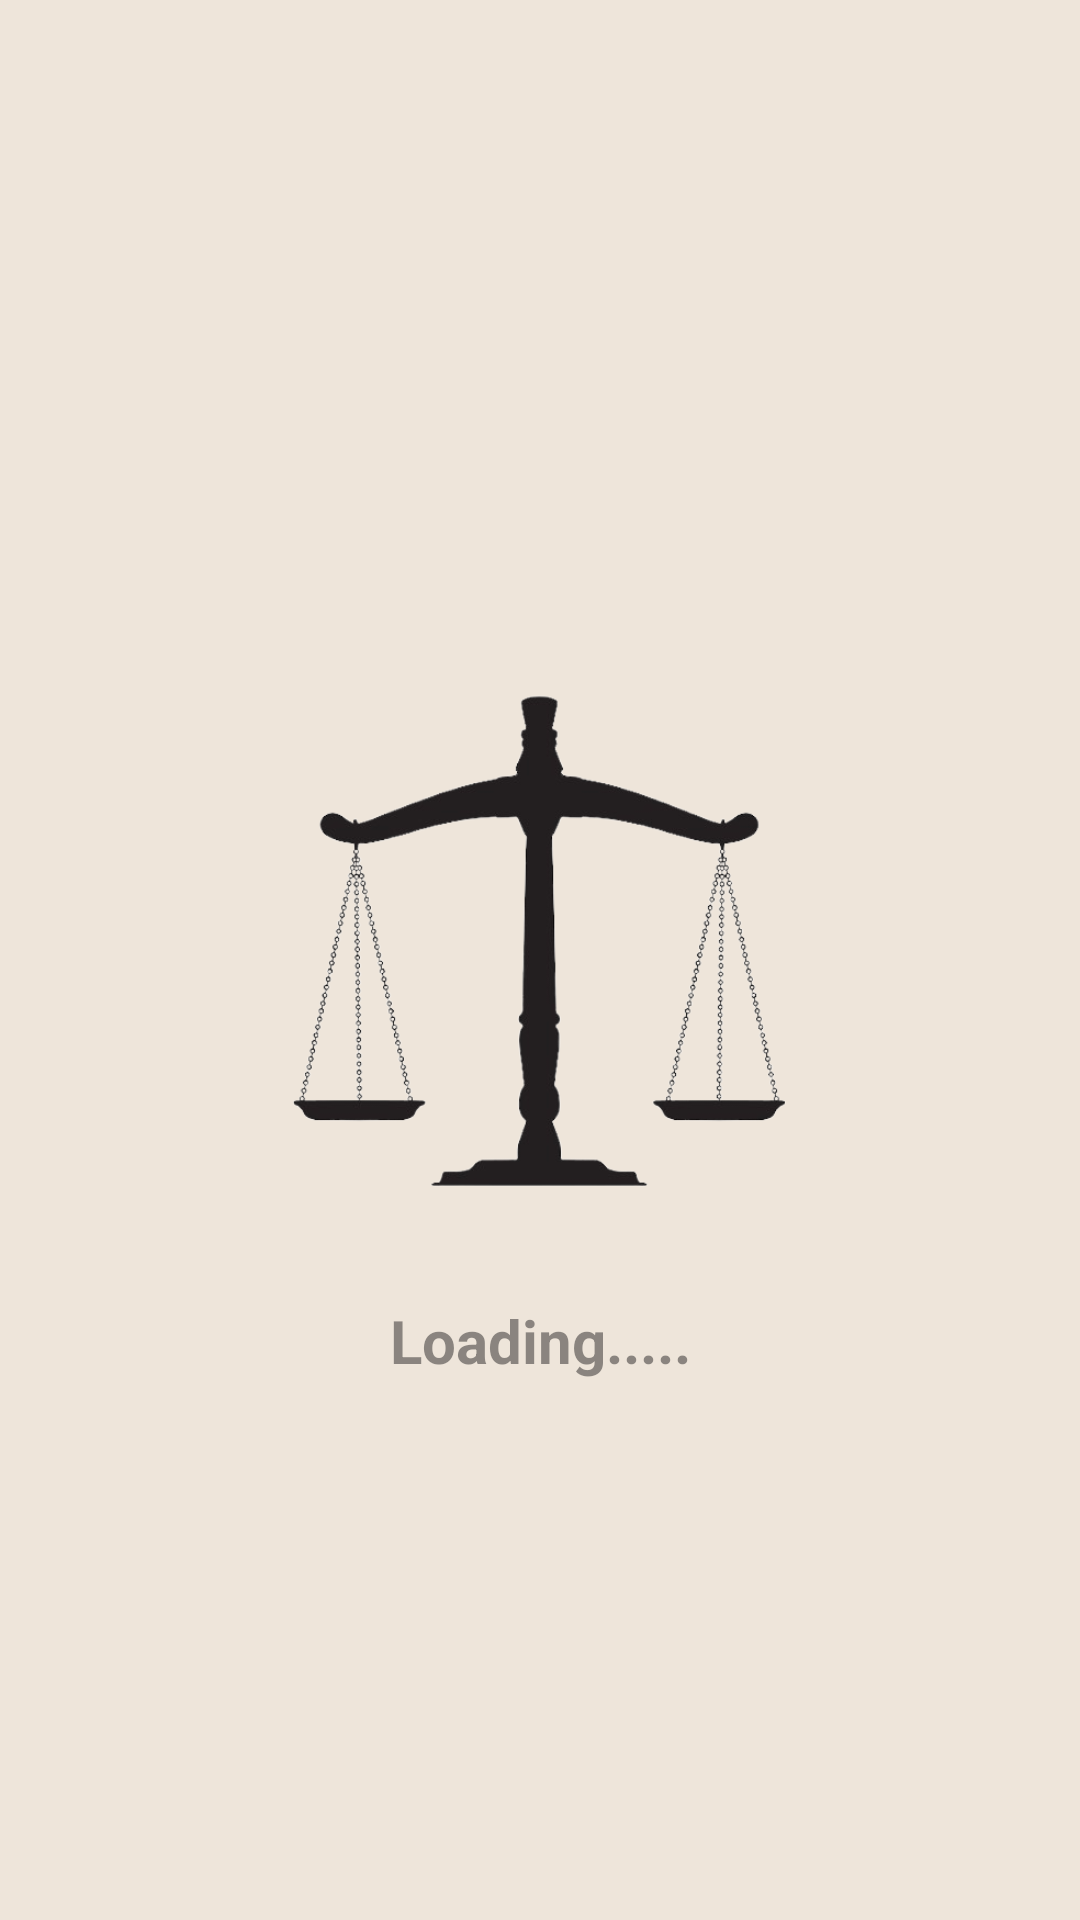

Write the Android layout XML for this screen, with the resource values it uses.
<!-- AndroidManifest.xml: application theme Theme.JJURISAI2 -->
<!-- res/layout/activity_loading.xml -->
<?xml version="1.0" encoding="utf-8"?>
<androidx.constraintlayout.widget.ConstraintLayout xmlns:android="http://schemas.android.com/apk/res/android"
    xmlns:app="http://schemas.android.com/apk/res-auto"
    xmlns:tools="http://schemas.android.com/tools"
    android:id="@+id/main"
    android:layout_width="match_parent"
    android:layout_height="match_parent"
    tools:context=".Loading"
    android:background="#eee5da">

    <ImageView
        android:id="@+id/imageView"
        android:layout_width="216dp"
        android:layout_height="176dp"
        android:contentDescription="@string/todo"
        app:layout_constraintBottom_toBottomOf="parent"
        app:layout_constraintEnd_toEndOf="parent"
        app:layout_constraintStart_toStartOf="parent"
        app:layout_constraintTop_toTopOf="parent"
        app:layout_constraintVertical_bias="0.481"
        app:srcCompat="@drawable/beambalance" />

    <TextView
        android:id="@+id/loading"
        android:layout_width="wrap_content"
        android:layout_height="wrap_content"
        android:layout_marginTop="8dp"
        android:text="Loading....."
        android:textColor="#80262424"
        android:textSize="20sp"
        android:textStyle="bold"
        app:layout_constraintBottom_toBottomOf="parent"
        app:layout_constraintEnd_toEndOf="parent"
        app:layout_constraintStart_toStartOf="parent"
        app:layout_constraintTop_toBottomOf="@+id/imageView"
        app:layout_constraintVertical_bias="0.126"
        tools:ignore="HardcodedText,MissingConstraints" />

</androidx.constraintlayout.widget.ConstraintLayout>
<!-- resources referenced by this layout -->
<resources>
  <!-- drawable beambalance: png bitmap (drawable, 71712 bytes) -->
  <string name="todo">TODO</string>
  <style name="Theme.JJURISAI2" parent="Base.Theme.JJURISAI2" />
  <style name="Base.Theme.JJURISAI2" parent="Theme.Material3.DayNight.NoActionBar">
          
          
      </style>
</resources>
